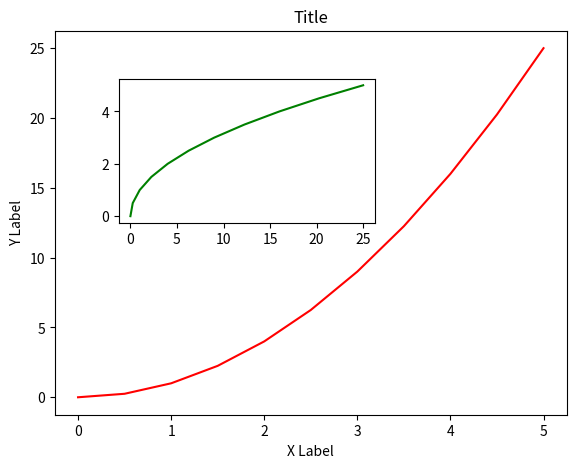
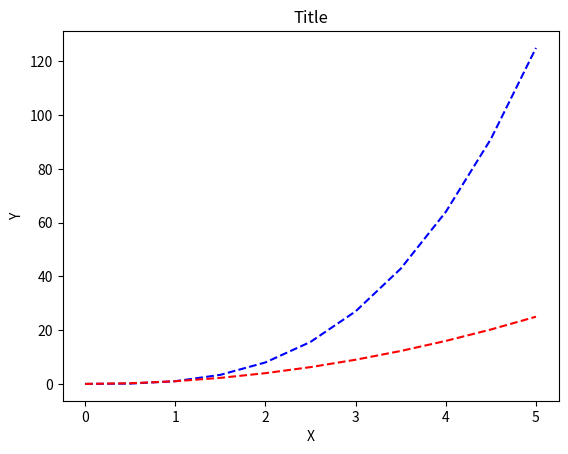
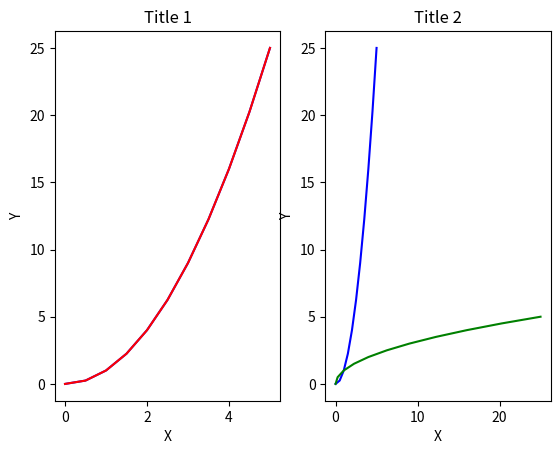
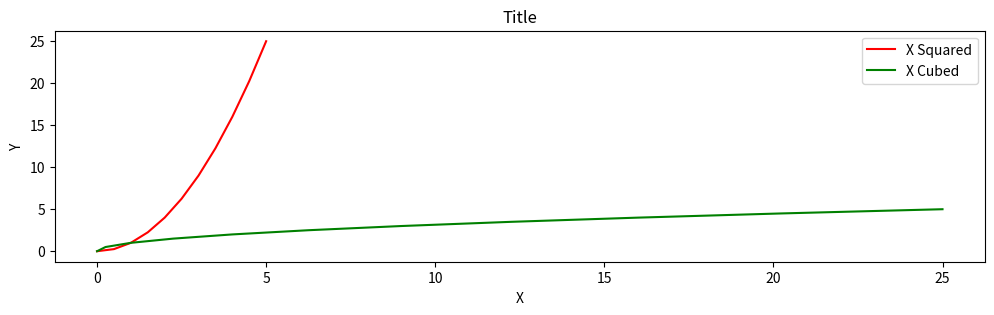

Python code for these plots, in order:
# %%
import pandas as pd
import numpy as np
import matplotlib.pyplot as plt
# %matplotlib inline
x = np.linspace(0, 5, 11)

y = x ** 2

fig = plt.figure()	
axes1 = fig.add_axes([0.1, 0.1, 0.8, 0.8])
axes2 = fig.add_axes([0.2, 0.5, 0.4, 0.3])

axes1.plot(x, y, 'r')
axes1.set_xlabel('X Label')
axes1.set_ylabel('Y Label')
axes1.set_title('Title')
axes2.plot(y, x, 'g')


fig, ax = plt.subplots()
ax.plot(x, x**3,'b--')
ax.plot(x, x**2,'r--')
ax.set_xlabel('X')
ax.set_ylabel('Y')
ax.set_title('Title')

fig, ax = plt.subplots(nrows=1, ncols=2)
for axe in ax:
    axe.plot(x, y, 'b')
    axe.set_xlabel('X')
    axe.set_ylabel('Y')
    axe.set_title('Title')

ax[0].plot(x, y, 'r')
ax[0].set_title('Title 1')
ax[1].plot(y, x, 'g')
ax[1].set_title('Title 2')
fig.show()

fig,ax = plt.subplots(nrows=3, ncols=3)
plt.tight_layout()
fig.show()

fig = plt.figure(figsize=(8,4), dpi=100)
fig, axes = plt.subplots(figsize=(12,3))
axes.plot(x, y, 'r', label='X Squared')
axes.plot(y, x, 'g', label='X Cubed')
axes.set_xlabel('X')
axes.set_ylabel('Y')
axes.set_title('Title')
fig.show()

axes.legend(loc=0)

fig.savefig('my_picture.png', dpi=200)



# %%
